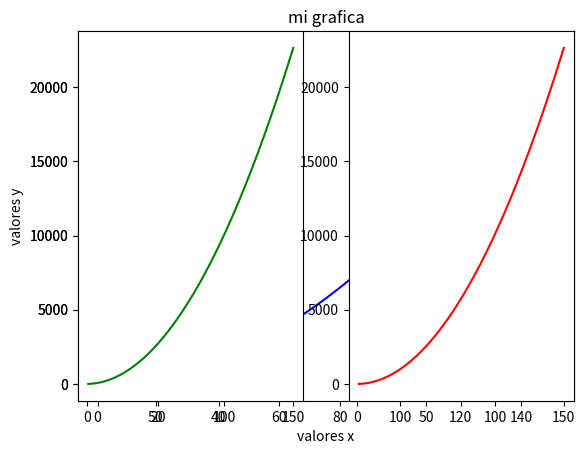

Here is the Python script that generated this plot:
import numpy as np
import pandas as pd
import matplotlib.pyplot as plt

x=np.linspace(1,150,200)
y=x+x**2
#print(x)
#print(y)

plt.plot(x,y,'blue')
plt.title('mi grafica')
plt.xlabel('valores x')
plt.ylabel('valores y')
plt.show()

#subplots
plt.subplot(1,2,1)
plt.plot(x,y,'g')
plt.subplot(1,2,2)
plt.plot(x,y,'red')
plt.show()


